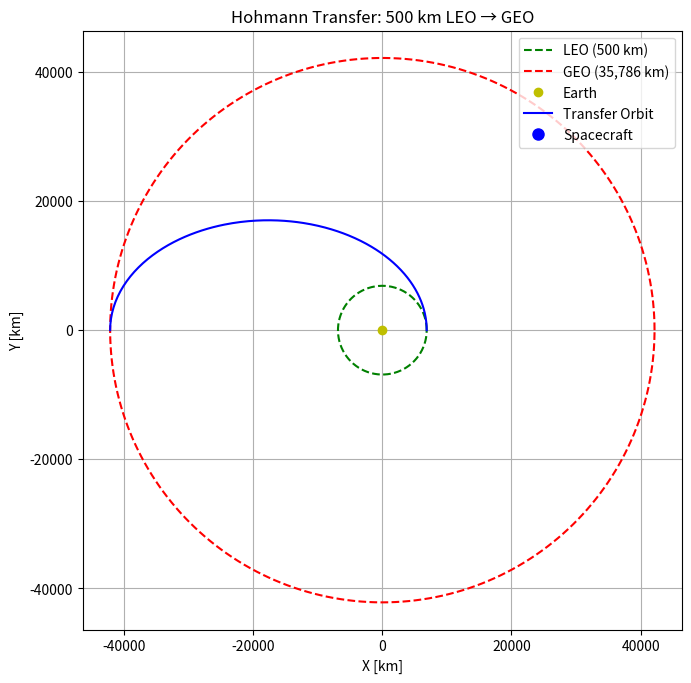

Write the Python code that produced this figure.
import numpy as np
import matplotlib.pyplot as plt
from matplotlib.animation import FuncAnimation

# -------------------------------------------------------------
# Constants
# -------------------------------------------------------------
mu_earth = 3.986e14             # Earth's gravitational parameter [m^3/s^2]
r_earth = 6371e3                # Earth's mean radius [m]
r_leo = r_earth + 500e3         # LEO radius [m]
r_geo = r_earth + 35786e3       # GEO radius [m]

# -------------------------------------------------------------
# Hohmann transfer calculations
# -------------------------------------------------------------
a_transfer = (r_leo + r_geo) / 2
v_leo = np.sqrt(mu_earth / r_leo)
v_geo = np.sqrt(mu_earth / r_geo)
v_perigee = np.sqrt(mu_earth * (2/r_leo - 1/a_transfer))
v_apogee = np.sqrt(mu_earth * (2/r_geo - 1/a_transfer))

delta_v1 = v_perigee - v_leo
delta_v2 = v_geo - v_apogee
tof = np.pi * np.sqrt(a_transfer**3 / mu_earth)

print(f"Δv₁ = {delta_v1:.2f} m/s, Δv₂ = {delta_v2:.2f} m/s, ToF = {tof/3600:.2f} hr")

# -------------------------------------------------------------
# Orbit geometry
# -------------------------------------------------------------
theta = np.linspace(0, 2*np.pi, 500)
x_leo = r_leo * np.cos(theta)
y_leo = r_leo * np.sin(theta)
x_geo = r_geo * np.cos(theta)
y_geo = r_geo * np.sin(theta)

# Transfer ellipse
e_transfer = (r_geo - r_leo) / (r_geo + r_leo)
theta_transfer = np.linspace(0, np.pi, 300)  # only half orbit (LEO→GEO)
r_transfer = a_transfer * (1 - e_transfer**2) / (1 + e_transfer * np.cos(theta_transfer))
x_transfer = r_transfer * np.cos(theta_transfer)
y_transfer = r_transfer * np.sin(theta_transfer)

# -------------------------------------------------------------
# Plot setup
# -------------------------------------------------------------
fig, ax = plt.subplots(figsize=(7, 7))
ax.set_title("Hohmann Transfer: 500 km LEO → GEO")
ax.set_xlabel("X [km]")
ax.set_ylabel("Y [km]")
ax.set_aspect('equal', 'box')
ax.grid(True)

# Orbits
ax.plot(x_leo/1000, y_leo/1000, 'g--', label='LEO (500 km)')
ax.plot(x_geo/1000, y_geo/1000, 'r--', label='GEO (35,786 km)')
ax.plot(0, 0, 'yo', label='Earth')

# Transfer orbit
ax.plot(x_transfer/1000, y_transfer/1000, 'b-', label='Transfer Orbit')

# Spacecraft marker
(spacecraft_line,) = ax.plot([], [], 'bo', markersize=8, label='Spacecraft')

ax.legend(loc='upper right')

# -------------------------------------------------------------
# Animation function
# -------------------------------------------------------------
def init():
    spacecraft_line.set_data([], [])
    return spacecraft_line,

def update(frame):
    spacecraft_line.set_data([x_transfer[frame]/1000], [y_transfer[frame]/1000])
    return spacecraft_line,

ani = FuncAnimation(
    fig,
    update,
    frames=len(x_transfer),
    init_func=init,
    blit=True,
    interval=30,    # milliseconds per frame
    repeat=False
)

plt.tight_layout()
plt.show()
